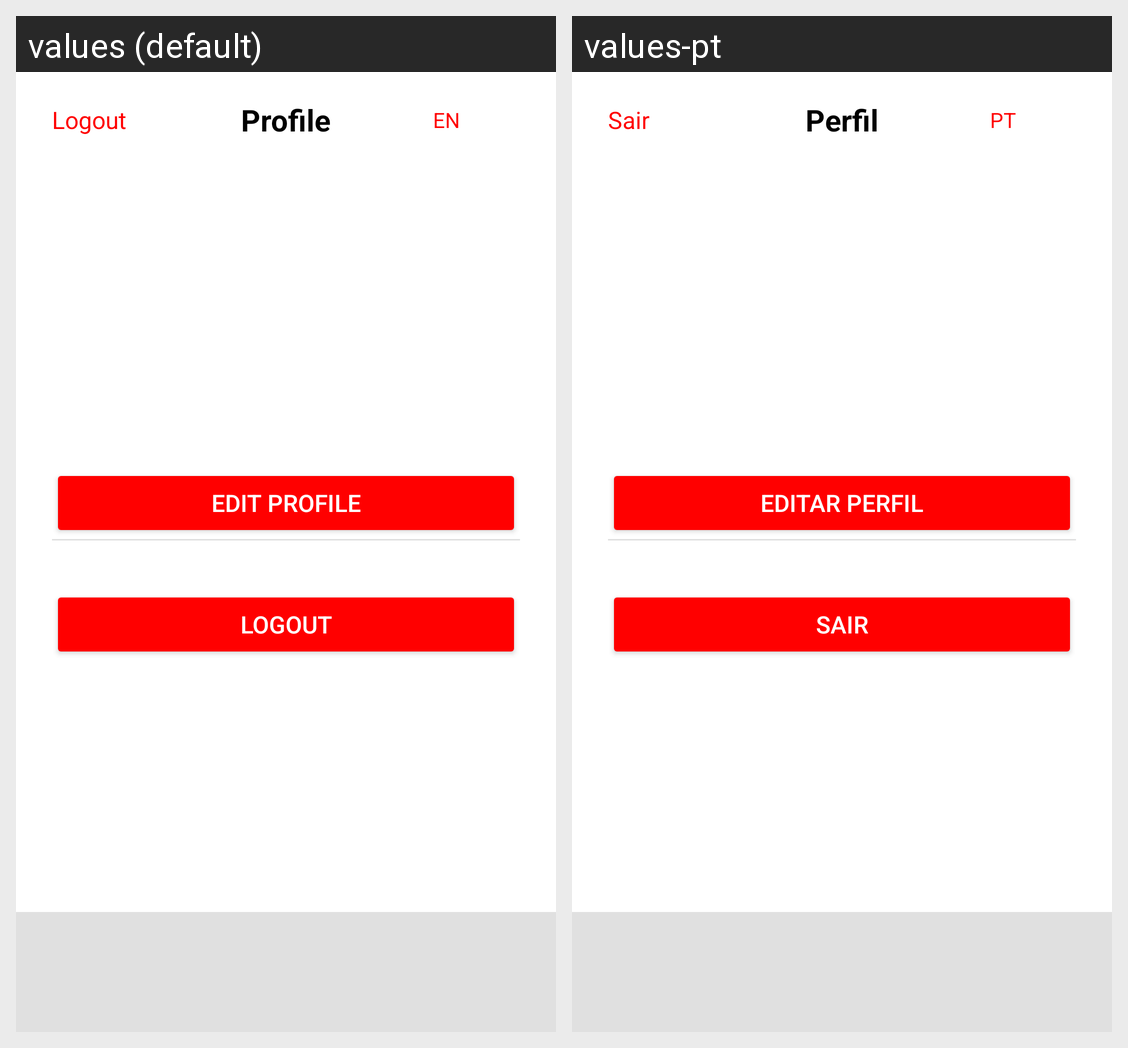

For this localized Android screen grid, give each drawn string resource with its value in every locale shown.
Android screen res/layout/profile.xml rendered under 2 locales, left to right: values (default), values-pt. Device: Nexus 5 (rendered at 1080×1920; each locale shown at half size, 540×960, under a caption strip naming it); theme Theme.CommovManageIT.
Strings drawn on this screen, with the default value and each locale's value (text and hints the layout hard-codes, and strings that could not be matched under every locale, appear in the picture but are not listed):

logout
  values: Logout
  values-pt: Sair

profile
  values: Profile
  values-pt: Perfil

lang
  values: EN
  values-pt: PT

edit_profile
  values: Edit Profile
  values-pt: Editar Perfil
